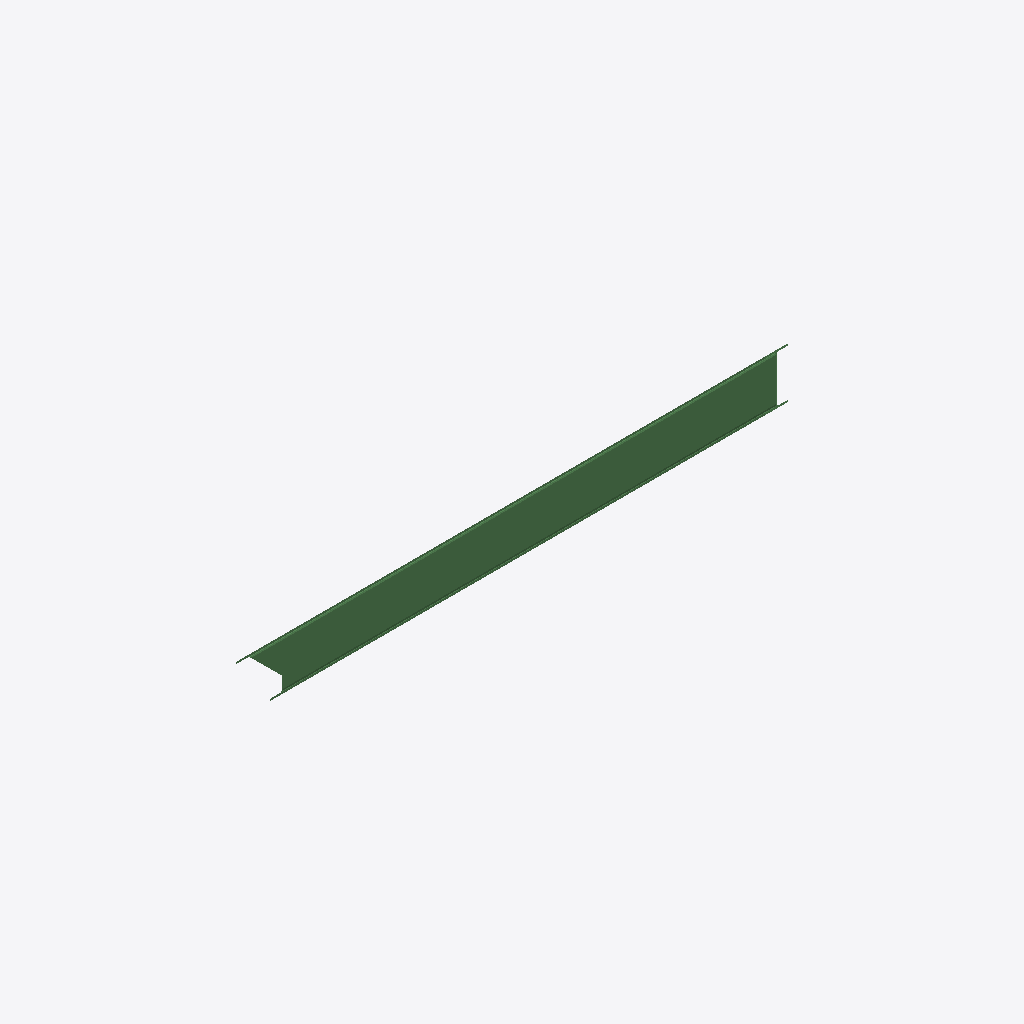
Isometric view of an IFC building model (IFC-SPF (STEP), schema IFC2X3, length unit metre), seen from the south-west, elements coloured by IFC class: 1 beam (green).
Extent 133.0 m × 2984.4 m × 3076.3 m (x, y, z). Storeys (1): Default Building Storey at 0.00 m. Elements (1): 1 IfcBeam.

HEADER;
FILE_DESCRIPTION(('ViewDefinition [CoordinationView]'),'2;1');
FILE_NAME('/Users/macbook/Desktop/BIM/data/rst_basic/IfcBeam359.ifc','2018-08-31T04:44:30-0400',('Unknown Author','info@ifctoolsproject.com'),('Unknown Organization'),'IFC Tools Project - IFC2x3 Java Toolbox','IFC2x3 Java Toolbox 2.0','Unknown Authorizer');
FILE_SCHEMA(('IFC2X3'));
ENDSEC;
DATA;
#4268=IFCPROJECT('3YL_R3a7v5xeJQloM8mUWX',#4260,'Default Project','Description of Default Project',$,$,$,(#4263),#4267);
#4270=IFCBUILDING('3$DLYqOG16ue5kGQ0VEcNP',#4260,'Default Building','Description',$,#4269,$,$,.ELEMENT.,$,$,$);
#4271=IFCBUILDINGSTOREY('1rNrFtHbT7TwYmB5v6engZ',#4260,'Default Building Storey','Description',$,#4269,$,$,.ELEMENT.,$);
#1=IFCBEAM('3IO3vuI2jFG8gqY319xISC',#2,'UB-Universal Beams (AS 3679_1):200UB25.4:1436523',$,'UB-Universal Beams (AS 3679_1):200UB25.4:1042289',#3,#4,'1436523');
ENDSEC;
